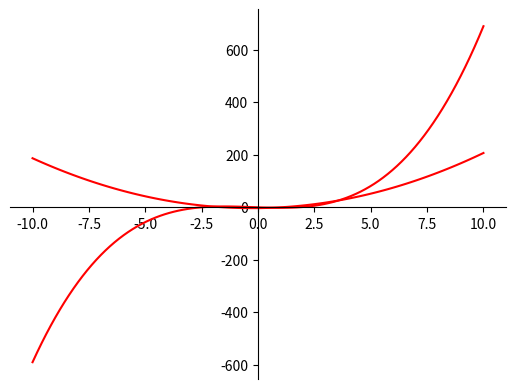

Generate this figure with matplotlib:
# Funktionen aus der Mathematik
# [redacted]
import matplotlib.pyplot as pyp
import numpy as np


class MathFunction():
    def __init__(self, term: str, symbole: str = "f", var_name: str = "x", color="r"):
        self.symbole = symbole
        self.var_name = var_name
        self.term = term
        self.color = color

    def parse(self: list, symbole: str = "f", var_name: str = "x", color='r'):
        term_string = self[0]
        for part in self[1:]:
            term_string += " " + part
        return MathFunction(term_string, symbole, var_name, color)

    def __str__(self):
        return f"{self.symbole}({self.var_name}) = {self.term}"

    def __int__(self):
        return self.evaluate(0)

    def evaluate(self, x: int):
        prepared_term = self.term
        prepared_term = prepared_term.replace(self.var_name, "(" + str(x) + ")")
        prepared_term = prepared_term.replace("^", "**")
        return eval(prepared_term)

    def get_result_string(self, x: int):
        value: int = self.evaluate(x)
        return f"{self.symbole}({x}) = {value}"

    def derivative(self):
        parts = self.term.split(" ")

        derivative_parts = parts.copy()
        for i in range(0, len(parts), 2):
            part = parts[i]
            exp = 0
            var_name = self.var_name
            if part.__contains__("^"):
                exp = int(part.split("^")[1])
            elif part.__contains__(var_name):
                exp = 1

            coefficient = int(part.split("*")[0]) if part.__contains__("*") else 1
            coefficient *= exp
            exp -= 1

            if coefficient == 0:
                derivative_parts[i] = "0"
                continue

            part_string = f"{coefficient}*{var_name}"
            if exp == 0:
                part_string = part_string.replace("*" + var_name, "")
            elif exp != 1:
                part_string += "^" + str(exp)
            derivative_parts[i] = part_string
        return MathFunction.parse(derivative_parts, symbole=self.symbole + "'")

    def integrate(self):
        parts = self.term.split(" ")

        integration_parts = parts.copy()
        for i in range(0, len(parts), 2):
            part = parts[i]
            exp = 0
            var_name = self.var_name
            if part.__contains__("^"):
                exp = int(part.split("^")[1])
            elif part.__contains__(var_name):
                exp = 1

            if (part.__contains__("*")):
                coefficient = int(part.split("*")[0])
            elif (part.__contains__(var_name)):
                coefficient = 1
            else:
                coefficient = int(part)
            exp += 1
            coefficient /= exp

            part_string = f"{coefficient:,.2f}*{var_name}"

            if (exp != 1):
                part_string += "^" + str(exp)
            integration_parts[i] = part_string
        return MathFunction.parse(integration_parts, symbole=self.symbole.upper())

    def nth_derivative(self, n: int):
        f: MathFunction = self
        for i in range(n):
            f = f.derivative()
        return f

    def plot(self, neg_limit: int, pos_limit: int, only_posititve: bool = False, other_functions=None):
        numbers = np.linspace(neg_limit, pos_limit, 100)

        fig = pyp.figure()
        axis = fig.add_subplot(1, 1, 1)
        axis.spines['left'].set_position('center')
        axis.spines['bottom'].set_position('zero')
        axis.spines['right'].set_color('none')
        axis.spines['top'].set_color('none')
        axis.xaxis.set_ticks_position('bottom')
        axis.yaxis.set_ticks_position('left')

        pyp.plot(numbers, self.get_values(numbers, only_posititve), self.color)
        if not other_functions is None:
            for function in other_functions:
                pyp.plot(numbers, function.get_values(numbers, only_posititve), function.color)
        pyp.draw()
        pyp.show()

    def get_values(self, numbers, only_positive: bool):
        y = list()
        for i in numbers:
            value = self.evaluate(i)
            y.append(value if not only_positive else (value if value >= 0 else 0))

        return y


f = MathFunction("2*x^2 + x - 3")
F = f.integrate()
f.plot(-10, 10, False, [F])
print(F.evaluate(5) - F.evaluate(1))
